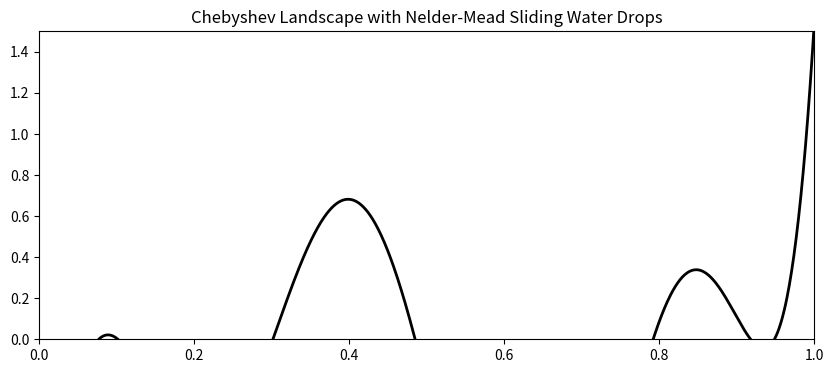

This figure's Python source:
import numpy as np
import matplotlib.pyplot as plt
from matplotlib.animation import FuncAnimation
from scipy.optimize import minimize
from numpy.polynomial.chebyshev import Chebyshev

# Generate a Chebyshev polynomial landscape
def chebyshev_landscape(x, coeffs):
    T = Chebyshev(coeffs, domain=[0, 1])
    return T(x)

# Gradient-free landscape function to minimize (height at given x)
def landscape_func(x, landscape_x, landscape_y):
    x = np.clip(x[0], 0, 1)
    idx = np.searchsorted(landscape_x, x)
    return landscape_y[min(idx, len(landscape_y) - 1)]

# Simulation settings
num_drops = 20
coeffs = np.random.randn(10) * 0.3  # Randomized landscape
landscape_x = np.linspace(0, 1, 1000)
landscape_y = chebyshev_landscape(landscape_x, coeffs)

# Initial drop positions (fall vertically)
drops_x = np.random.rand(num_drops)
drops_y = np.ones(num_drops) * 1.2  # Start above screen

# Status flags
drop_reached_land = [False] * num_drops
drop_target_x = [None] * num_drops
drop_target_y = [None] * num_drops

# Plotting setup
fig, ax = plt.subplots(figsize=(10, 4))
ax.set_xlim(0, 1)
ax.set_ylim(0, 1.5)
landscape_line, = ax.plot(landscape_x, landscape_y, 'k', lw=2)
drops_plot, = ax.plot([], [], 'bo', markersize=5)

def init():
    drops_plot.set_data([], [])
    return drops_plot,

def update(frame):
    global drops_x, drops_y, drop_reached_land, drop_target_x, drop_target_y

    new_drops_x = []
    new_drops_y = []

    for i in range(num_drops):
        x = drops_x[i]
        y = drops_y[i]

        # Find ground height at x
        idx = np.searchsorted(landscape_x, x)
        ground_y = landscape_y[min(idx, len(landscape_y) - 1)]

        if not drop_reached_land[i]:
            # Drop is still falling
            y -= 0.02
            if y <= ground_y:
                y = ground_y
                drop_reached_land[i] = True

                # Use Nelder-Mead to minimize landscape height nearby
                res = minimize(landscape_func, [x],
                               args=(landscape_x, landscape_y),
                               method='Nelder-Mead',
                               options={'xatol': 1e-4, 'disp': False})
                x_target = res.x[0]
                y_target = landscape_func([x_target], landscape_x, landscape_y)

                drop_target_x[i] = x_target
                drop_target_y[i] = y_target

        else:
            # Slide toward the minimum using linear interpolation
            tx = drop_target_x[i]
            ty = drop_target_y[i]

            dx = tx - x
            dy = ty - y
            step_size = 0.01
            norm = np.hypot(dx, dy)

            if norm > 1e-3:
                x += (dx / norm) * step_size
                y = landscape_func([x], landscape_x, landscape_y)
            else:
                x = tx
                y = ty

        new_drops_x.append(x)
        new_drops_y.append(y)

    drops_x[:] = new_drops_x
    drops_y[:] = new_drops_y
    drops_plot.set_data(drops_x, drops_y)
    return drops_plot,

# Run animation
ani = FuncAnimation(fig, update, frames=300, init_func=init, blit=True, interval=40)
plt.title("Chebyshev Landscape with Nelder-Mead Sliding Water Drops")
plt.show()
